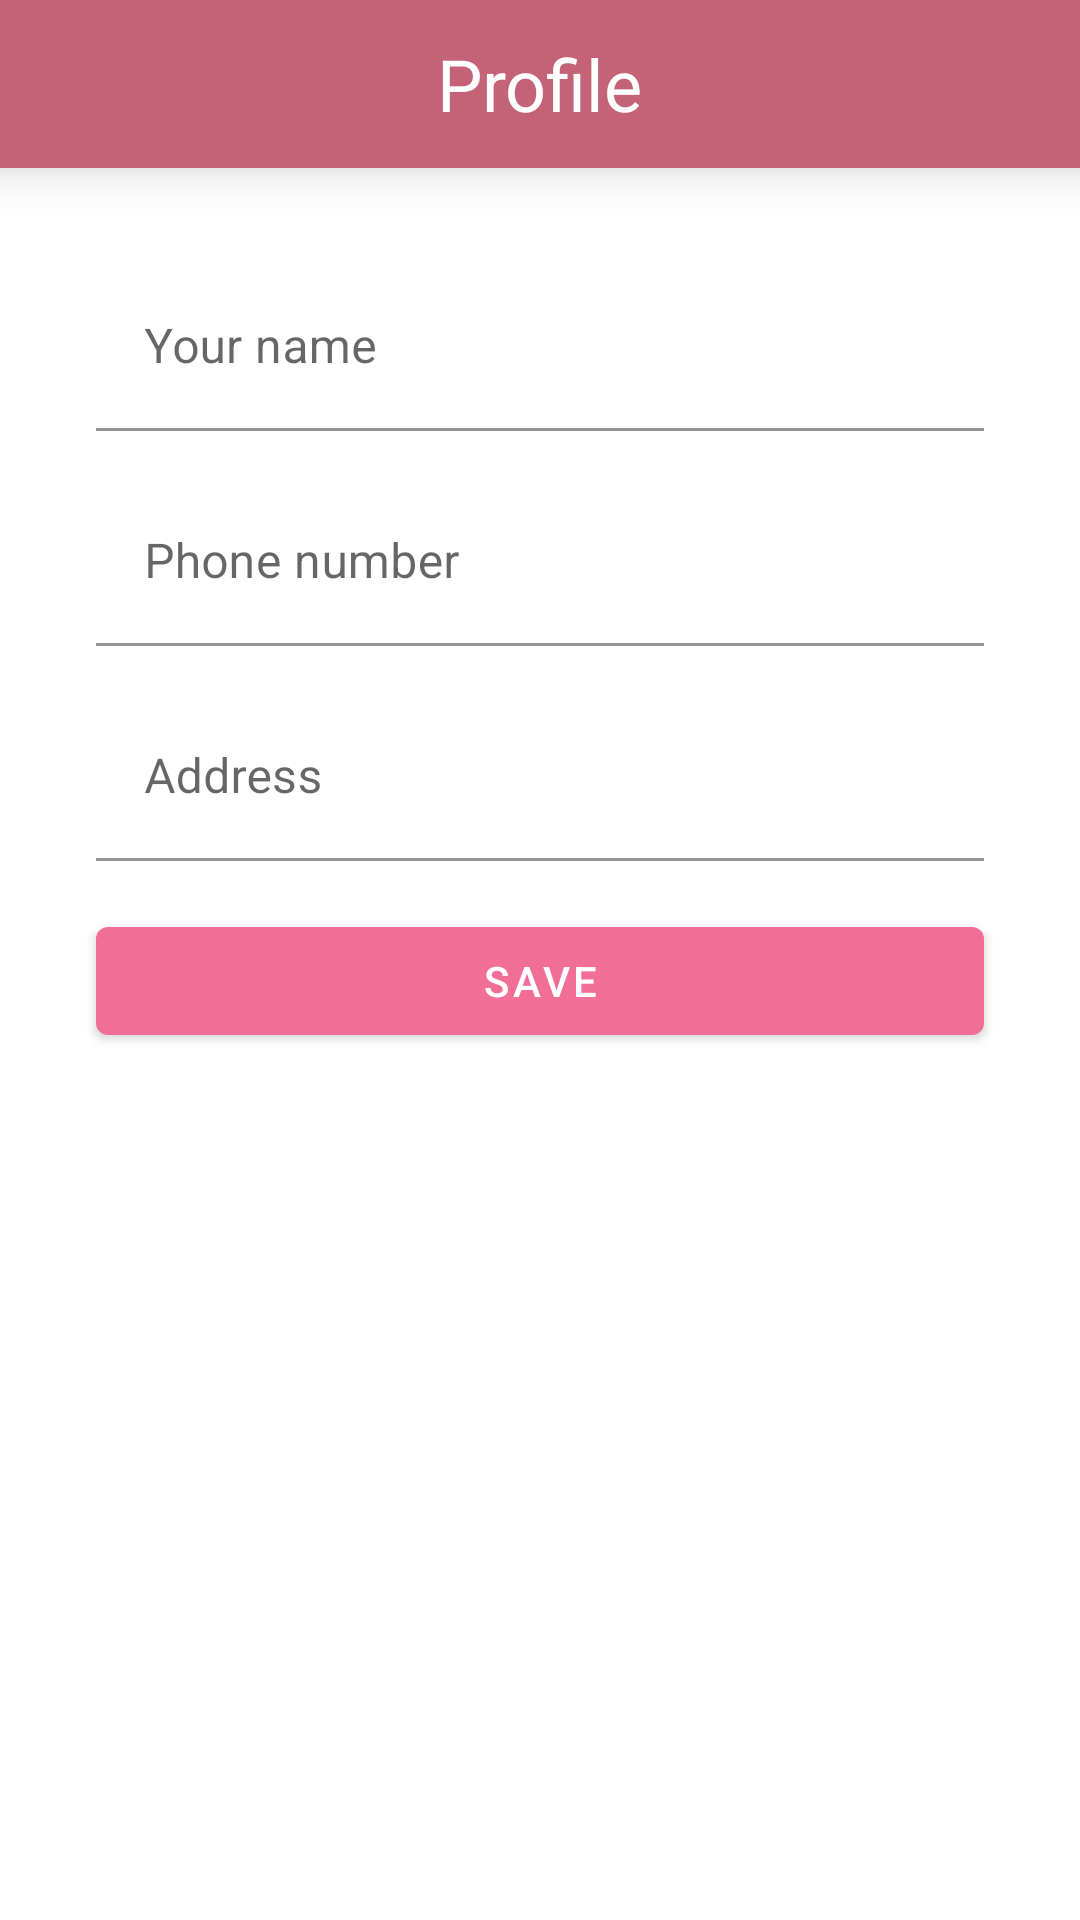

Android layout source for this screen:
<!-- AndroidManifest.xml: application theme AppTheme -->
<!-- res/layout/activity_profile.xml -->
<?xml version="1.0" encoding="utf-8"?>
<androidx.constraintlayout.widget.ConstraintLayout xmlns:android="http://schemas.android.com/apk/res/android"
    xmlns:app="http://schemas.android.com/apk/res-auto"
    xmlns:tools="http://schemas.android.com/tools"
    android:layout_width="match_parent"
    android:layout_height="match_parent"
    android:background="?colorSurface"
    android:focusable="true"
    android:focusableInTouchMode="true"
    android:clickable="true"
    tools:context=".profile">

    <RelativeLayout
        android:id="@+id/relativeLayout"
        android:layout_width="match_parent"
        android:layout_height="?actionBarSize"
        android:background="?colorPrimaryDark"
        android:elevation="10dp"
        app:layout_constraintEnd_toEndOf="parent"
        app:layout_constraintStart_toStartOf="parent"
        app:layout_constraintTop_toTopOf="parent">

        <TextView
            android:layout_width="wrap_content"
            android:layout_height="wrap_content"
            android:layout_centerInParent="true"
            android:text="Profile"
            android:textColor="?colorSurface"
            android:textSize="24sp" />
    </RelativeLayout>

    <com.google.android.material.textfield.TextInputLayout
        android:id="@+id/textInputEditTextUsername"
        android:layout_width="match_parent"
        android:layout_height="wrap_content"
        android:layout_alignParentTop="true"
        android:layout_centerInParent="true"
        android:layout_marginStart="32dp"
        android:layout_marginTop="32dp"
        android:layout_marginEnd="32dp"
        android:hint="Your name"
        app:boxBackgroundColor="?colorSurface"
        app:boxBackgroundMode="filled"
        app:boxCornerRadiusTopEnd="14dp"
        app:boxCornerRadiusTopStart="14dp"
        app:endIconMode="clear_text"
        app:hintEnabled="true"
        app:hintTextColor="?colorPrimaryDark"
        app:layout_constraintEnd_toEndOf="parent"
        app:layout_constraintStart_toStartOf="parent"
        app:layout_constraintTop_toBottomOf="@+id/relativeLayout"
        app:startIconDrawable="@drawable/ic_person_24px"
        app:startIconTint="?colorPrimary">

        <com.google.android.material.textfield.TextInputEditText
            android:id="@+id/username"
            android:layout_width="match_parent"
            android:layout_height="wrap_content"
            android:inputType="textPersonName" />

    </com.google.android.material.textfield.TextInputLayout>

    <com.google.android.material.textfield.TextInputLayout
        android:id="@+id/textInputEditTextPhonenumber"
        android:layout_width="0dp"
        android:layout_height="wrap_content"
        android:layout_alignParentTop="true"
        android:layout_centerInParent="true"
        android:layout_marginTop="16dp"
        android:hint="Phone number"
        app:boxBackgroundColor="?colorSurface"
        app:boxBackgroundMode="filled"
        app:boxCornerRadiusTopEnd="14dp"
        app:boxCornerRadiusTopStart="14dp"
        app:endIconMode="clear_text"
        app:hintEnabled="true"
        app:hintTextColor="?colorPrimaryDark"
        app:layout_constraintEnd_toEndOf="@+id/textInputEditTextUsername"
        app:layout_constraintStart_toStartOf="@+id/textInputEditTextUsername"
        app:layout_constraintTop_toBottomOf="@+id/textInputEditTextUsername"
        app:startIconDrawable="@drawable/ic_phone_24px"
        app:startIconTint="?colorPrimary">

        <com.google.android.material.textfield.TextInputEditText
            android:id="@+id/phone"
            android:layout_width="match_parent"
            android:layout_height="wrap_content"
            android:inputType="phone" />

    </com.google.android.material.textfield.TextInputLayout>

    <com.google.android.material.textfield.TextInputLayout
        android:id="@+id/textInputEditTextAddress"
        android:layout_width="0dp"
        android:layout_height="wrap_content"
        android:layout_alignParentTop="true"
        android:layout_centerInParent="true"
        android:layout_marginTop="16dp"
        android:hint="Address"
        app:boxBackgroundColor="?colorSurface"
        app:boxBackgroundMode="filled"
        app:boxCornerRadiusTopEnd="14dp"
        app:boxCornerRadiusTopStart="14dp"
        app:endIconMode="clear_text"
        app:hintEnabled="true"
        app:hintTextColor="?colorPrimaryDark"
        app:layout_constraintEnd_toEndOf="@+id/textInputEditTextUsername"
        app:layout_constraintStart_toStartOf="@+id/textInputEditTextUsername"
        app:layout_constraintTop_toBottomOf="@+id/textInputEditTextPhonenumber"
        app:startIconDrawable="@drawable/ic_person_24px"
        app:startIconTint="?colorPrimary">

        <com.google.android.material.textfield.TextInputEditText
            android:id="@+id/address"
            android:layout_width="match_parent"
            android:layout_height="wrap_content"
            android:inputType="textMultiLine" />

    </com.google.android.material.textfield.TextInputLayout>

    <RelativeLayout
        android:visibility="gone"
        android:id="@+id/specialitySection"
        android:layout_width="0dp"
        android:layout_height="wrap_content"
        android:layout_marginTop="16dp"
        app:layout_constraintEnd_toEndOf="@+id/textInputEditTextUsername"
        app:layout_constraintStart_toStartOf="@+id/textInputEditTextUsername"
        app:layout_constraintTop_toBottomOf="@+id/textInputEditTextAddress">

        <TextView
            android:id="@+id/textViewspeciality"
            android:layout_width="wrap_content"
            android:layout_height="wrap_content"
            android:text="Speciality"
            android:textColor="?colorPrimaryDark"
            android:textStyle="bold"
            android:textSize="18sp"
            android:layout_alignParentStart="true"
            android:layout_alignParentTop="true"/>
        <com.google.android.material.checkbox.MaterialCheckBox
            android:layout_width="wrap_content"
            android:layout_height="wrap_content"
            android:text="Ladies"
            android:textColor="?colorPrimary"
            android:layout_below="@id/textViewspeciality"
            android:id="@+id/checkboxladies"/>
        <com.google.android.material.checkbox.MaterialCheckBox
            android:layout_width="wrap_content"
            android:layout_height="wrap_content"
            android:layout_toRightOf="@id/checkboxladies"
            android:text="Gents"
            android:layout_marginStart="16dp"
            android:textColor="?colorPrimary"
            android:layout_below="@id/textViewspeciality"
            android:id="@+id/checkboxgents"/>
        <com.google.android.material.checkbox.MaterialCheckBox
            android:layout_width="wrap_content"
            android:layout_height="wrap_content"
            android:layout_toRightOf="@id/checkboxgents"
            android:layout_marginStart="16dp"
            android:text="Children"
            android:textColor="?colorPrimary"
            android:layout_below="@id/textViewspeciality"
            android:id="@+id/checkboxchildren"/>

    </RelativeLayout>

    <com.google.android.material.button.MaterialButton
        android:id="@+id/save"
        android:layout_width="0dp"
        android:layout_height="wrap_content"
        android:layout_marginTop="16dp"
        android:text="Save"
        app:layout_constraintEnd_toEndOf="@+id/textInputEditTextUsername"
        app:layout_constraintStart_toStartOf="@+id/textInputEditTextUsername"
        app:layout_constraintTop_toBottomOf="@+id/specialitySection" />

</androidx.constraintlayout.widget.ConstraintLayout>
<!-- resources referenced by this layout -->
<resources>
  <style name="AppTheme" parent="Theme.MaterialComponents.Light.NoActionBar">
  
          
          <item name="colorPrimary">@color/cmainpink</item>
          <item name="colorPrimaryDark">@color/cmaindarkestpink</item>
          <item name="colorAccent">@color/csecpink</item>
  
          
          <item name="colorPrimaryVariant">@color/cmainlightpink</item>
          <item name="colorSecondaryVariant">@color/cmainlightpink</item>
          <item name="colorSurface">@color/colorWhite</item>
          <item name="colorOnPrimary">@color/colorWhite</item>
          <item name="colorOnSecondary">@color/clightpink</item>
          <item name="colorOnBackground">@color/cdarkpink</item>
          <item name="colorOnError">@color/my_app_color_on_error</item>
          <item name="colorOnSurface">@color/colorBlack</item>
          <item name="scrimBackground">@color/cmainmostdarkestpink</item>
          <item name="textAppearanceHeadline1">@style/TextAppearance.MaterialComponents.Headline1</item>
          <item name="textAppearanceHeadline2">@style/TextAppearance.MaterialComponents.Headline2</item>
          <item name="textAppearanceHeadline3">@style/TextAppearance.MaterialComponents.Headline3</item>
          <item name="textAppearanceHeadline4">@style/TextAppearance.MaterialComponents.Headline4</item>
          <item name="textAppearanceHeadline5">@style/TextAppearance.MaterialComponents.Headline5</item>
          <item name="textAppearanceHeadline6">@style/TextAppearance.MaterialComponents.Headline6</item>
          <item name="textAppearanceSubtitle1">@style/TextAppearance.MaterialComponents.Subtitle1</item>
          <item name="textAppearanceSubtitle2">@style/TextAppearance.MaterialComponents.Subtitle2</item>
          <item name="textAppearanceBody1">@style/TextAppearance.MaterialComponents.Body1</item>
          <item name="textAppearanceBody2">@style/TextAppearance.MaterialComponents.Body2</item>
          <item name="textAppearanceCaption">@style/TextAppearance.MaterialComponents.Caption</item>
          <item name="textAppearanceButton">@style/TextAppearance.MaterialComponents.Button</item>
          <item name="textAppearanceOverline">@style/TextAppearance.MaterialComponents.Overline</item>
          <item name="android:windowAnimationStyle">@style/CustomActivityAnimation</item>
  
          
  
  
      </style>
  <color name="cmainpink">#F16E96</color>
  <color name="cmaindarkestpink">#C46277</color>
  <color name="csecpink">#FC88AF</color>
  <color name="cmainlightpink">#FDC2C8</color>
  <color name="colorWhite">#fff</color>
  <color name="clightpink">#9A9A9A</color>
  <color name="cdarkpink">#5D5D5D</color>
  <color name="my_app_color_on_error">#E91E63</color>
  <color name="colorBlack">#000000</color>
  <color name="cmainmostdarkestpink">#82414F</color>
  <style name="CustomActivityAnimation" parent="@android:style/Animation.Activity">
          <item name="android:activityOpenEnterAnimation">@anim/slide_in_right</item>
          <item name="android:activityOpenExitAnimation">@anim/slide_out_left</item>
          <item name="android:activityCloseEnterAnimation">@anim/slide_in_left</item>
          <item name="android:activityCloseExitAnimation">@anim/slide_out_right</item>
      </style>
</resources>
